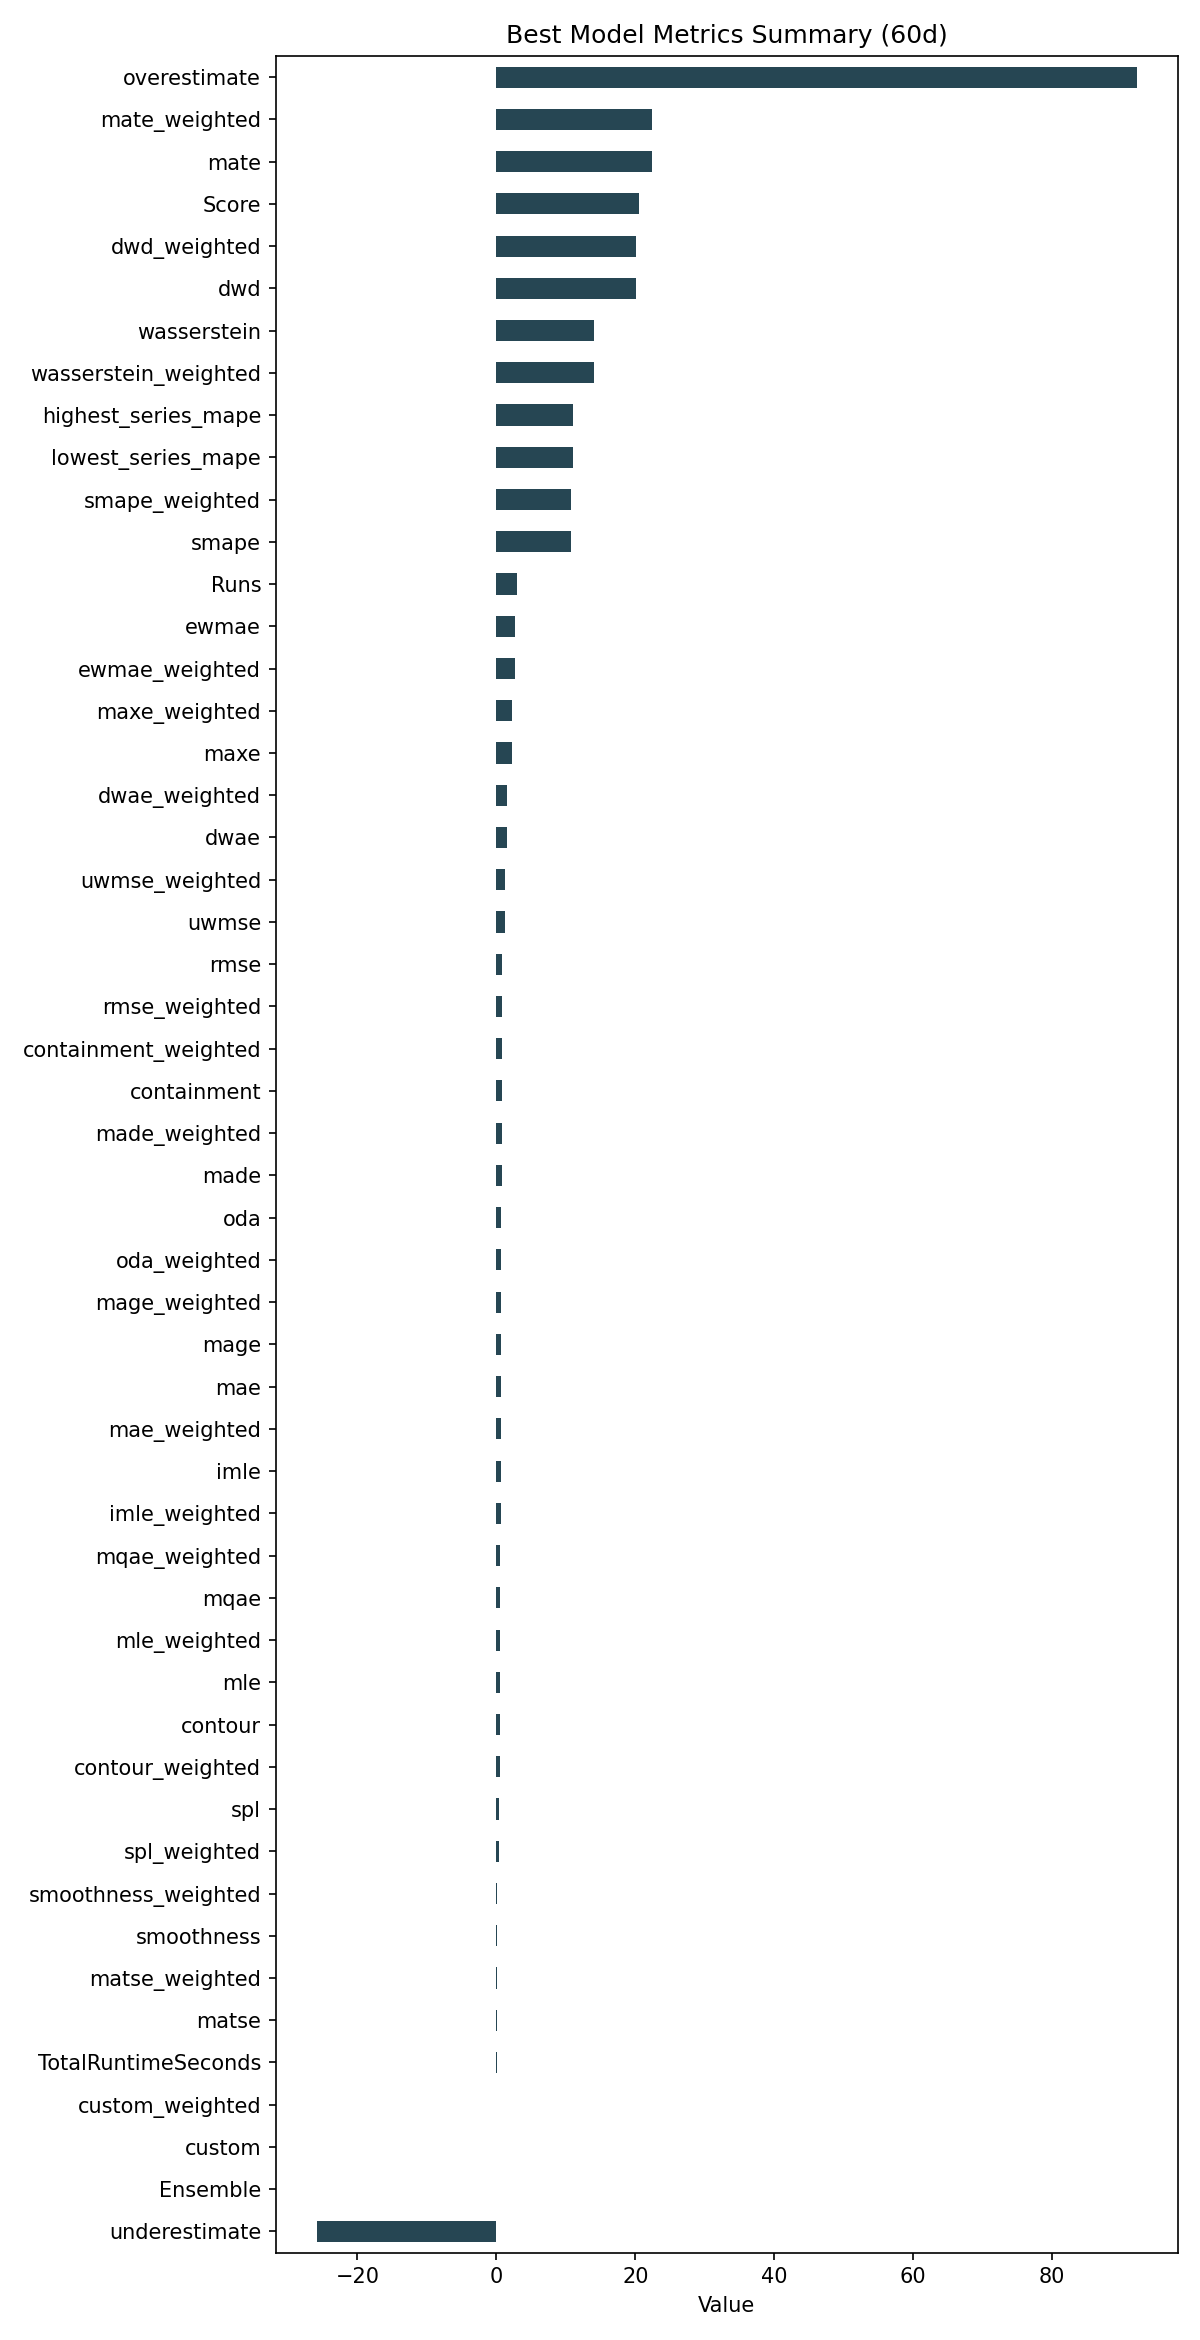

Source data for this figure (header and first rows):
ID, Model, ModelParameters, TransformationParameters, Ensemble, Runs, smape, mae, rmse, made, mage, custom, underestimate, mle, overestimate, imle, spl, containment, contour, maxe, oda, dwae, mqae, ewmae
d423b4faf8ef698d03bf9bb2d865a36b, SeasonalityMotif, {"window": 10, "point_method": "weighted…, {"fillna": "ffill", "transformations": {…, 0, 3, 10.76, 0.6555, 0.8018, 0.7385, 0.6555, 0.0, -25.86, 0.5014, 92.13, 0.6217, 0.379, 0.7889, 0.4889, 2.203, 0.6722, 1.535, 0.5108, 2.653
